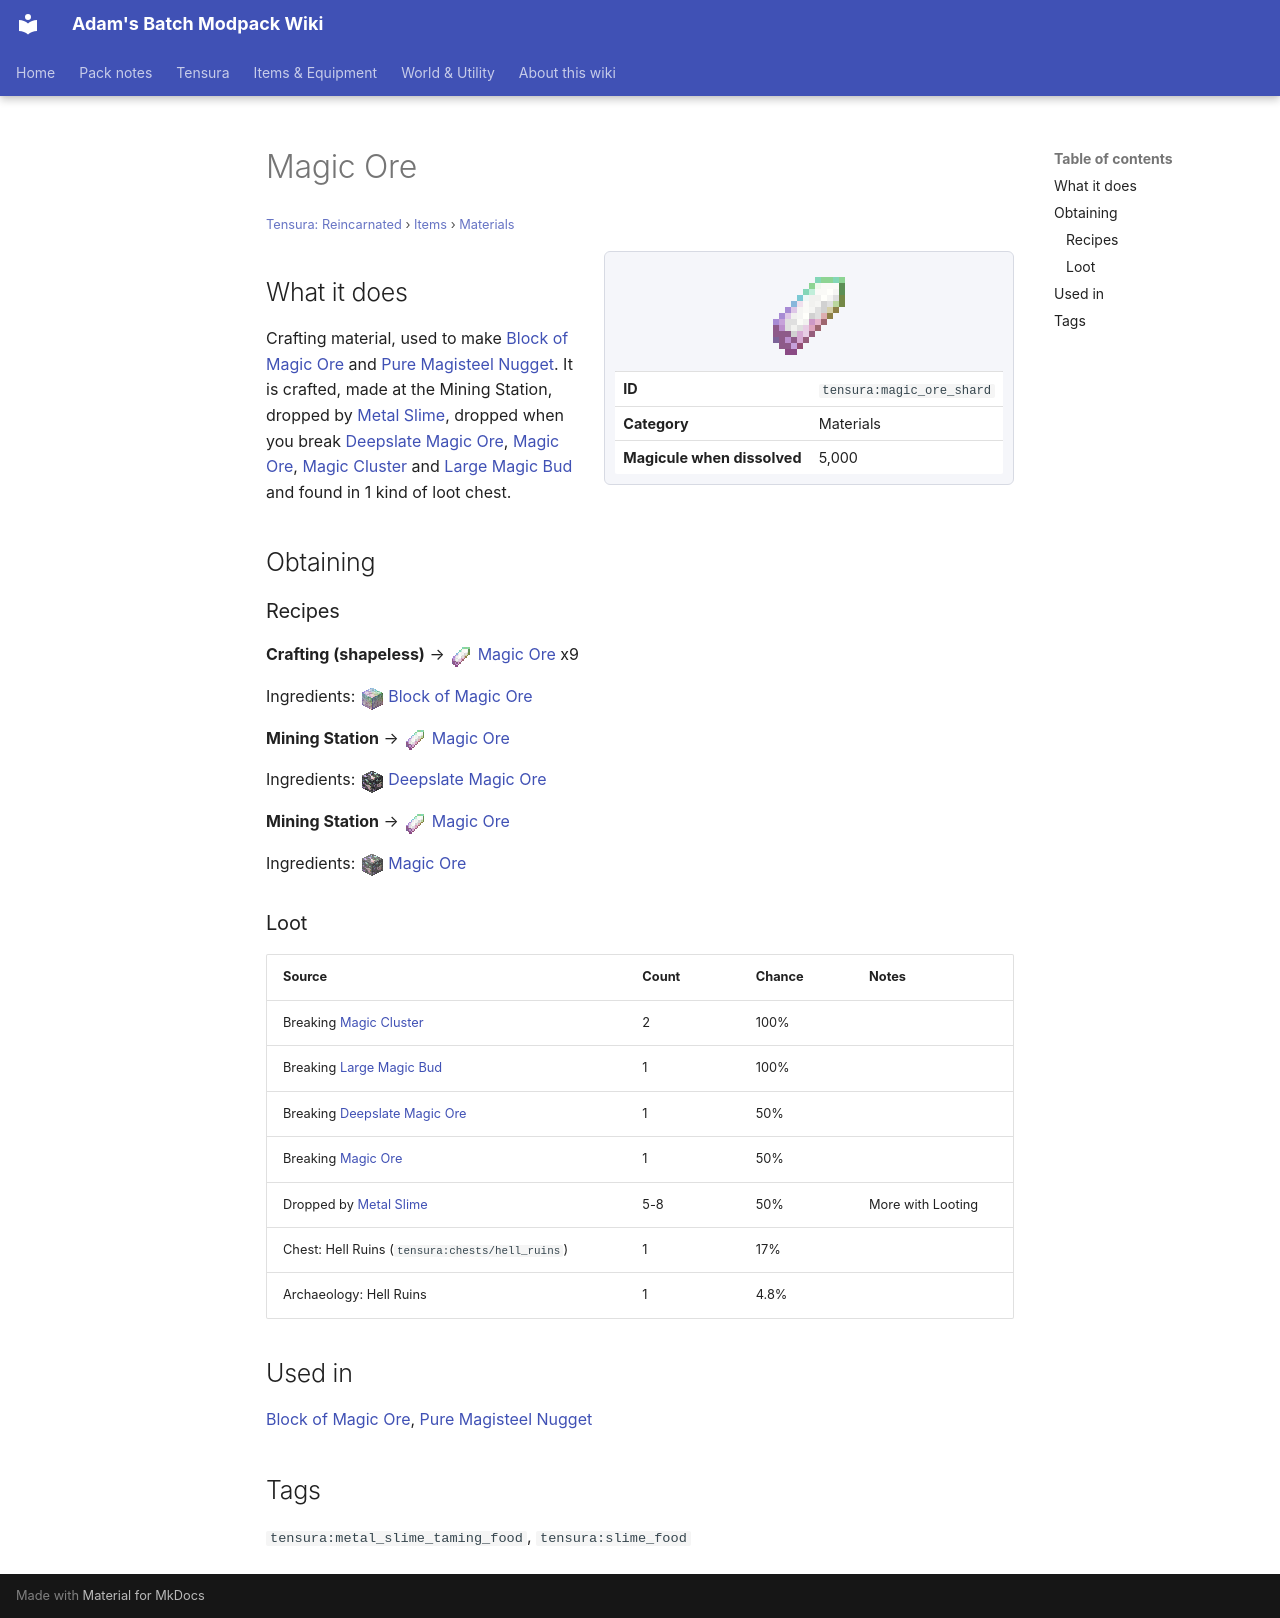

repository: Proteus-Nell/Adams-Batch-MC-Modpack-Wiki · page: tensura-reincarnated/items/materials/magic-ore-shard/index.html · generator: mkdocs

# Magic Ore

<small>[Tensura: Reincarnated](../../index.md) &rsaquo; [Items](../index.md) &rsaquo; [Materials](index.md)</small>

<div class="infobox" markdown>

![Magic Ore](../../../assets/icons/tensura/item/magic_ore_shard.png)

| | |
|---|---|
| **ID** | `tensura:magic_ore_shard` |
| **Category** | Materials |
| **Magicule when dissolved** | 5,000 |

</div>

## What it does

Crafting material, used to make [Block of Magic Ore](../../blocks/magic-ore-block.md) and [Pure Magisteel Nugget](pure-magisteel-nugget.md). It is crafted, made at the Mining Station, dropped by [Metal Slime](../../mobs/metal-slime.md), dropped when you break [Deepslate Magic Ore](../../blocks/deepslate-magic-ore.md), [Magic Ore](../../blocks/magic-ore.md), [Magic Cluster](../../../elite-tensura/blocks/magic-ore-cluster.md) and [Large Magic Bud](../../../elite-tensura/blocks/magic-ore-large-bud.md) and found in 1 kind of loot chest.

## Obtaining

### Recipes

**Crafting (shapeless)** &rarr; ![](../../../assets/icons/tensura/item/magic_ore_shard.png) [Magic Ore](magic-ore-shard.md) x9

Ingredients: ![](../../../assets/icons/tensura/item/magic_ore_block.png) [Block of Magic Ore](../../blocks/magic-ore-block.md)

**Mining Station** &rarr; ![](../../../assets/icons/tensura/item/magic_ore_shard.png) [Magic Ore](magic-ore-shard.md)

Ingredients: ![](../../../assets/icons/tensura/item/deepslate_magic_ore.png) [Deepslate Magic Ore](../../blocks/deepslate-magic-ore.md)

**Mining Station** &rarr; ![](../../../assets/icons/tensura/item/magic_ore_shard.png) [Magic Ore](magic-ore-shard.md)

Ingredients: ![](../../../assets/icons/tensura/item/magic_ore.png) [Magic Ore](../../blocks/magic-ore.md)

### Loot

| Source | Count | Chance | Notes |
|---|---|---|---|
| Breaking [Magic Cluster](../../../elite-tensura/blocks/magic-ore-cluster.md) | 2 | 100% |  |
| Breaking [Large Magic Bud](../../../elite-tensura/blocks/magic-ore-large-bud.md) | 1 | 100% |  |
| Breaking [Deepslate Magic Ore](../../blocks/deepslate-magic-ore.md) | 1 | 50% |  |
| Breaking [Magic Ore](../../blocks/magic-ore.md) | 1 | 50% |  |
| Dropped by [Metal Slime](../../mobs/metal-slime.md) | 5-8 | 50% | More with Looting |
| Chest: Hell Ruins (`tensura:chests/hell_ruins`) | 1 | 17% |  |
| Archaeology: Hell Ruins | 1 | 4.8% |  |

## Used in

[Block of Magic Ore](../../blocks/magic-ore-block.md), [Pure Magisteel Nugget](pure-magisteel-nugget.md)

## Tags

`tensura:metal_slime_taming_food`, `tensura:slime_food`
